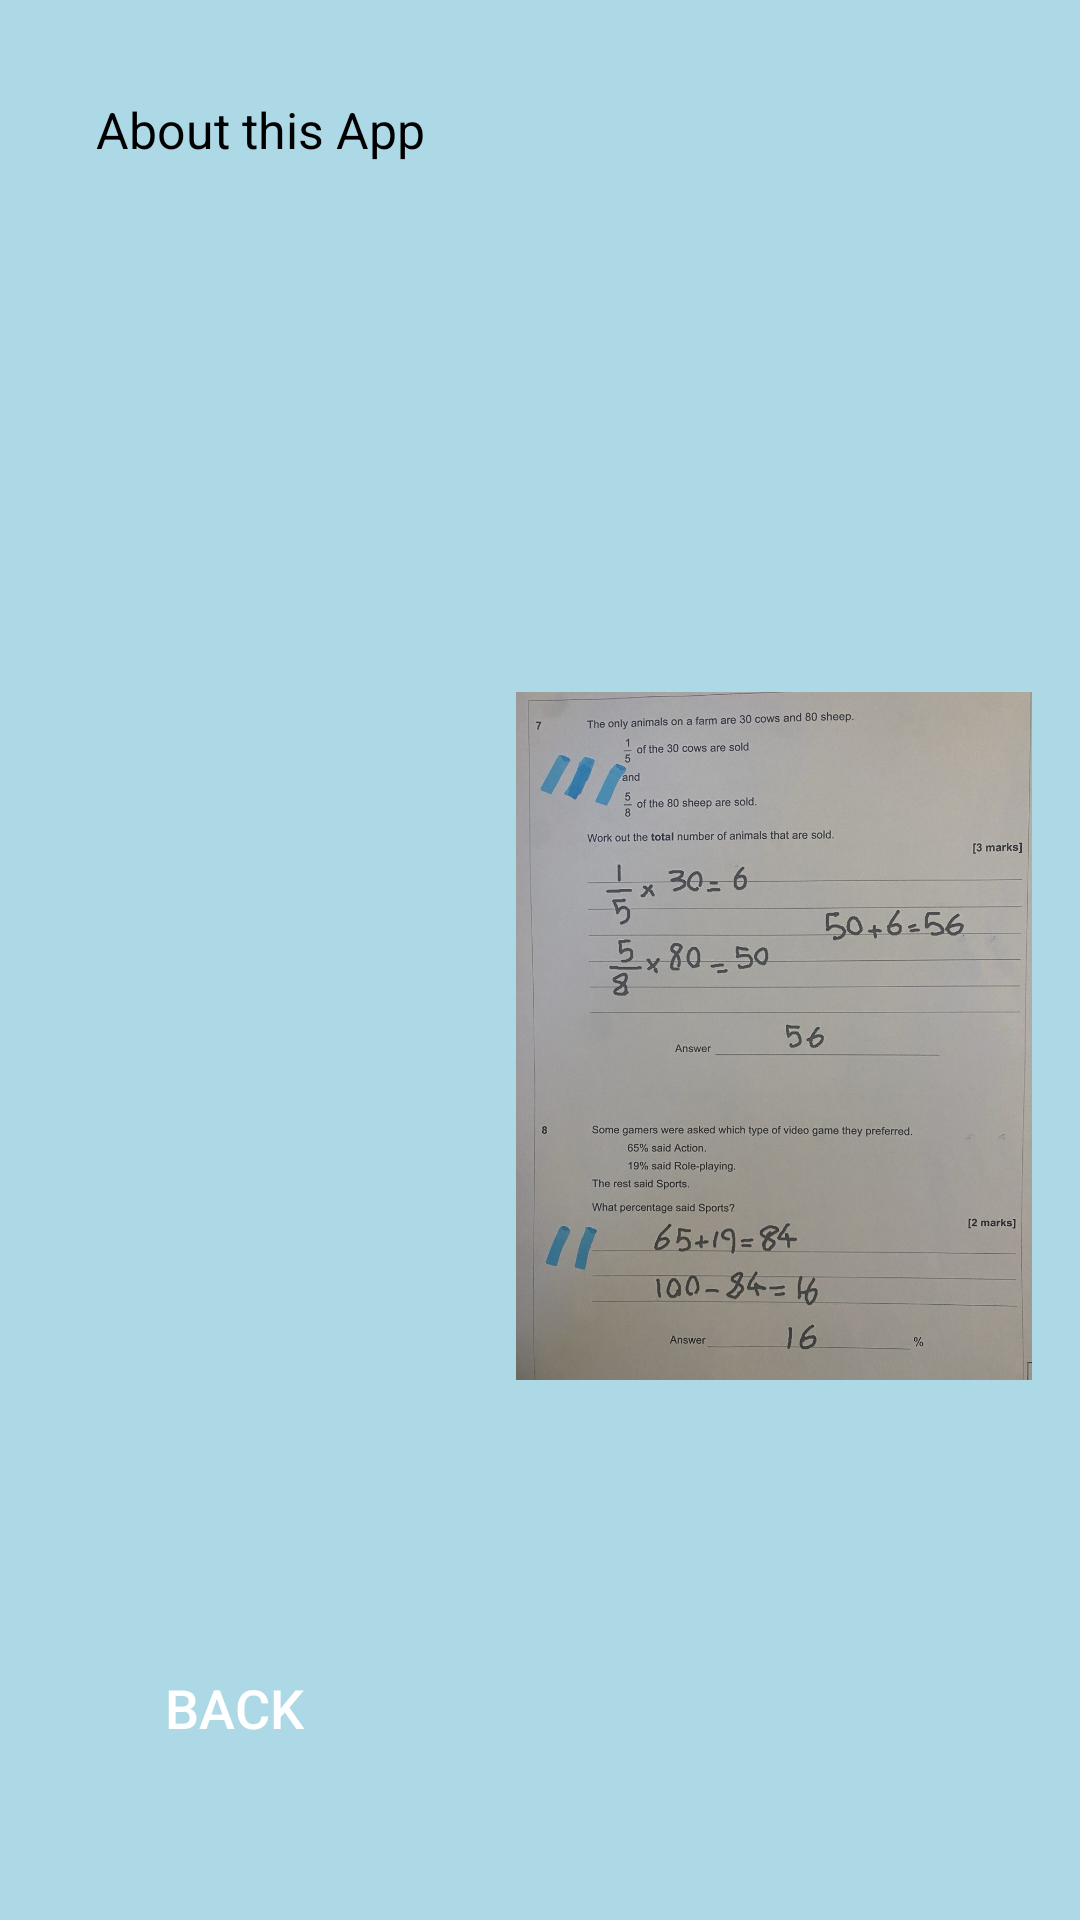

Android layout source for this screen:
<!-- AndroidManifest.xml: application theme AppTheme -->
<!-- res/layout/about_layout.xml -->
<LinearLayout xmlns:android="http://schemas.android.com/apk/res/android"
    android:layout_width="match_parent"
    android:layout_height="match_parent"
    android:orientation="vertical"
    android:padding="16dp"
    android:background="@color/backgroundColor">

    
    <TextView
        android:id="@+id/aboutTextView"
        android:layout_width="match_parent"
        android:layout_height="wrap_content"
        android:text="About this App"
        android:textSize="16.5sp"
        android:textColor="@android:color/black"
        android:padding="16dp" />

    
    <LinearLayout
        android:layout_width="match_parent"
        android:layout_height="wrap_content"
        android:orientation="vertical"
        android:layout_marginTop="16dp"
        >

        <ImageView
            android:id="@+id/exampleImageView"
            android:layout_width="wrap_content"
            android:layout_height="wrap_content"
            android:layout_marginBottom="20dp"
            android:layout_marginLeft="156dp"
            android:src="@drawable/example_exam_image" />

        <Button
            android:id="@+id/backButton"
            style="@style/CustomButton"
            android:layout_width="100dp"
            android:layout_height="50dp"
            android:layout_marginLeft="12dp"
            android:layout_marginTop="-80dp"
            android:layout_marginBottom="49dp"
            android:background="@drawable/button_background"
            android:gravity="center_horizontal|center_vertical"
            android:text="Back"
            android:textColor="@android:color/white"
            android:textSize="18sp" />
    </LinearLayout>

</LinearLayout>
<!-- resources referenced by this layout -->
<resources>
  <color name="backgroundColor">#FFADD8E6</color>
  <!-- drawable example_exam_image: jpg bitmap (drawable, 149833 bytes) -->
  <style name="CustomButton" parent="Widget.AppCompat.Button">
          <item name="android:layout_width">match_parent</item>
          <item name="android:layout_height">wrap_content</item>
          <item name="android:background">@drawable/button_background</item>
          <item name="android:textColor">@color/buttonTextColor</item>
          <item name="android:textSize">18sp</item>
          <item name="android:layout_marginBottom">16dp</item>
      </style>
  <style name="AppTheme" parent="Theme.AppCompat.Light.DarkActionBar">
          
          <item name="colorPrimary">@color/primaryColor</item>
          <item name="colorPrimaryDark">@color/primaryColorDark</item>
          <item name="colorAccent">@color/primaryColorLight</item>
          <item name="android:windowBackground">@drawable/background_drawable</item>
      </style>
  <color name="buttonTextColor">#FFFFFF</color>
  <color name="primaryColor">#6200EE</color>
  <color name="primaryColorDark">#3700B3</color>
  <color name="primaryColorLight">#BB86FC</color>
  <!-- drawable background_drawable (drawable) -->
  <shape xmlns:android="http://schemas.android.com/apk/res/android"
      android:shape="rectangle">
      <solid android:color="#FFADD8E6" /> 
  </shape>
</resources>
